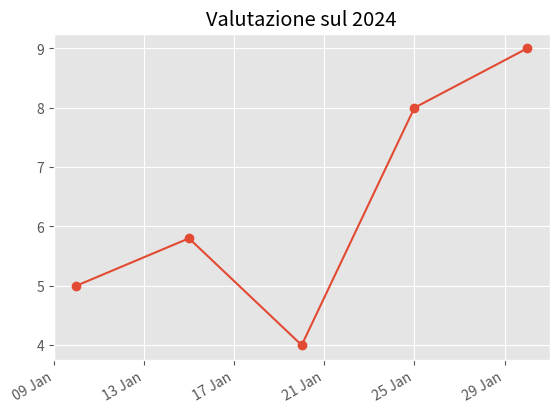

The script that saved this image:
from matplotlib import pyplot as plt
from matplotlib import dates as mpl_dates
from datetime import datetime, timedelta

plt.style.use("ggplot")


x = [
    datetime(2024, 1, 10),
    datetime(2024, 1, 15),
    datetime(2024, 1, 20),
    datetime(2024, 1, 25),
    datetime(2024, 1, 30)
]

y = [5, 5.8, 4, 8, 9]
date_formattate = mpl_dates.DateFormatter("%d %b")
print(date_formattate)

plt.plot_date(x, y, linestyle="solid")
plt.gcf().autofmt_xdate()
plt.gca().xaxis.set_major_formatter(date_formattate)


plt.title("Valutazione sul 2024")
plt.show()